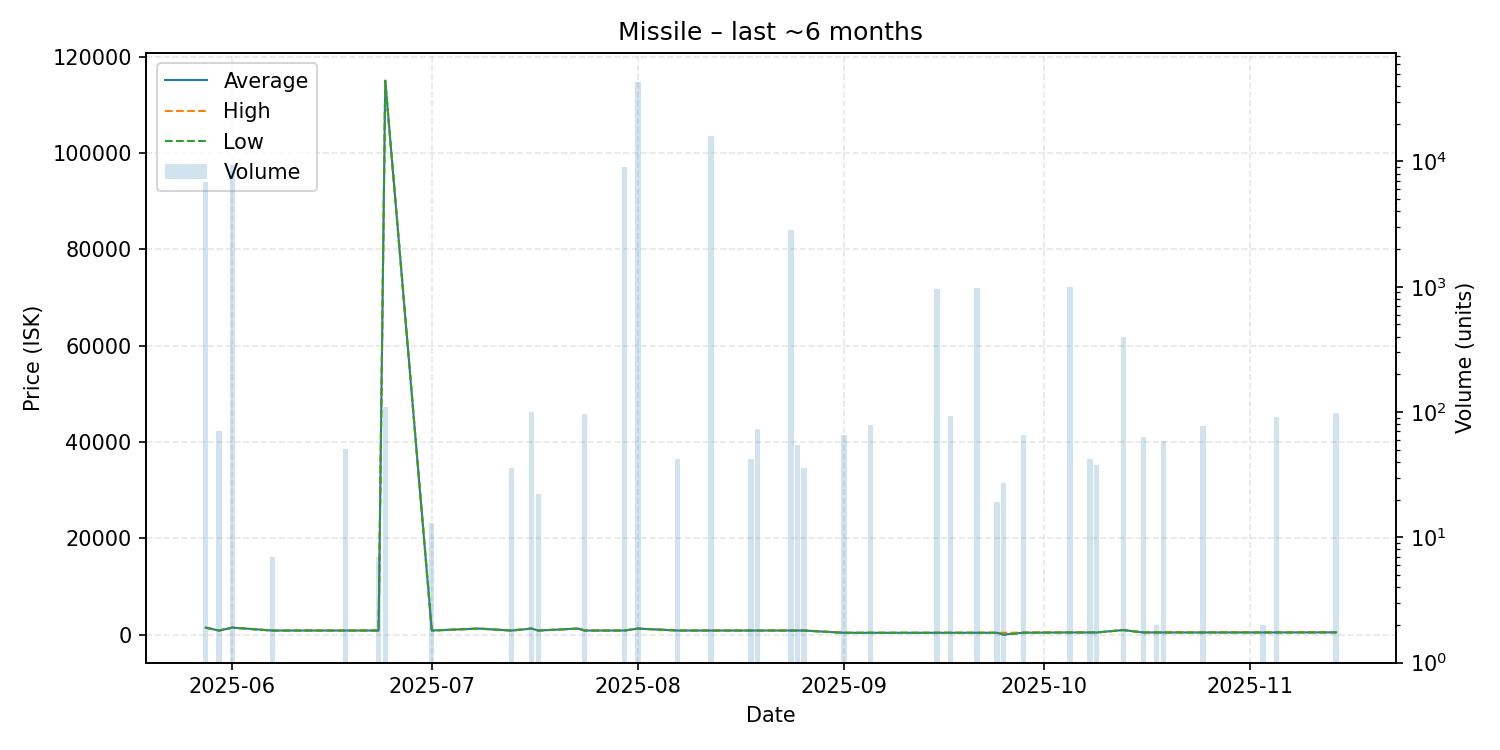

The file beside this chart, header and first rows:
date, average, highest, lowest, order_count, volume
2025-05-28, 1500, 1500, 1500, 1, 6900
2025-05-30, 900.1, 900.1, 900.1, 1, 70
2025-06-01, 1500, 1500, 1500, 4, 9282
2025-06-07, 900.1, 900.1, 900.1, 1, 7
2025-06-18, 900.1, 900.1, 900.1, 2, 51
2025-06-23, 901.1, 901.1, 901.1, 1, 7
2025-06-24, 115000, 115000, 115000, 2, 109
2025-07-01, 901.2, 901.2, 901.2, 1, 13
2025-07-08, 1308, 1308, 1308, 1, 1
2025-07-13, 900.0, 900.0, 900.0, 1, 36
2025-07-16, 1306, 1306, 1306, 1, 100
2025-07-17, 901.4, 901.4, 901.4, 1, 22
2025-07-23, 1304, 1304, 1304, 1, 1
2025-07-24, 901.4, 901.4, 901.4, 2, 96
2025-07-30, 901.4, 901.4, 901.4, 1, 9110
2025-08-01, 1306, 1308, 1306, 3, 43032
2025-08-07, 901.4, 901.4, 901.4, 1, 42
2025-08-12, 901.5, 901.5, 901.5, 2, 16006
2025-08-18, 901.4, 901.4, 901.4, 1, 42
2025-08-19, 901.4, 901.4, 901.4, 1, 73
2025-08-24, 901.4, 901.4, 901.4, 1, 2860
2025-08-25, 901.4, 901.4, 901.4, 1, 55
2025-08-26, 901.4, 901.4, 901.4, 1, 36
2025-09-01, 429.7, 429.7, 429.7, 1, 66
2025-09-05, 429.7, 429.7, 429.7, 2, 79
2025-09-15, 429.7, 429.7, 429.7, 3, 957
2025-09-17, 434.0, 434.0, 434.0, 1, 93
2025-09-21, 434.0, 434.0, 434.0, 1, 983
2025-09-24, 434.0, 434.0, 434.0, 1, 19
2025-09-25, 80.38, 434.0, 0.01, 2, 27
2025-09-28, 452.0, 452.0, 452.0, 1, 65
2025-10-05, 501.2, 501.2, 501.2, 1, 1000
2025-10-08, 501.6, 501.6, 501.6, 1, 42
2025-10-09, 501.6, 501.6, 501.6, 1, 38
2025-10-13, 1000, 1000, 1000, 1, 400
2025-10-16, 501.6, 501.6, 501.6, 1, 63
2025-10-18, 501.6, 501.6, 501.6, 1, 2
2025-10-19, 501.6, 501.6, 501.6, 1, 59
2025-10-25, 501.6, 501.6, 501.6, 1, 78
2025-11-03, 501.6, 501.6, 501.6, 1, 2
2025-11-05, 501.6, 501.6, 501.6, 1, 92
2025-11-14, 521.0, 521.0, 521.0, 1, 98
